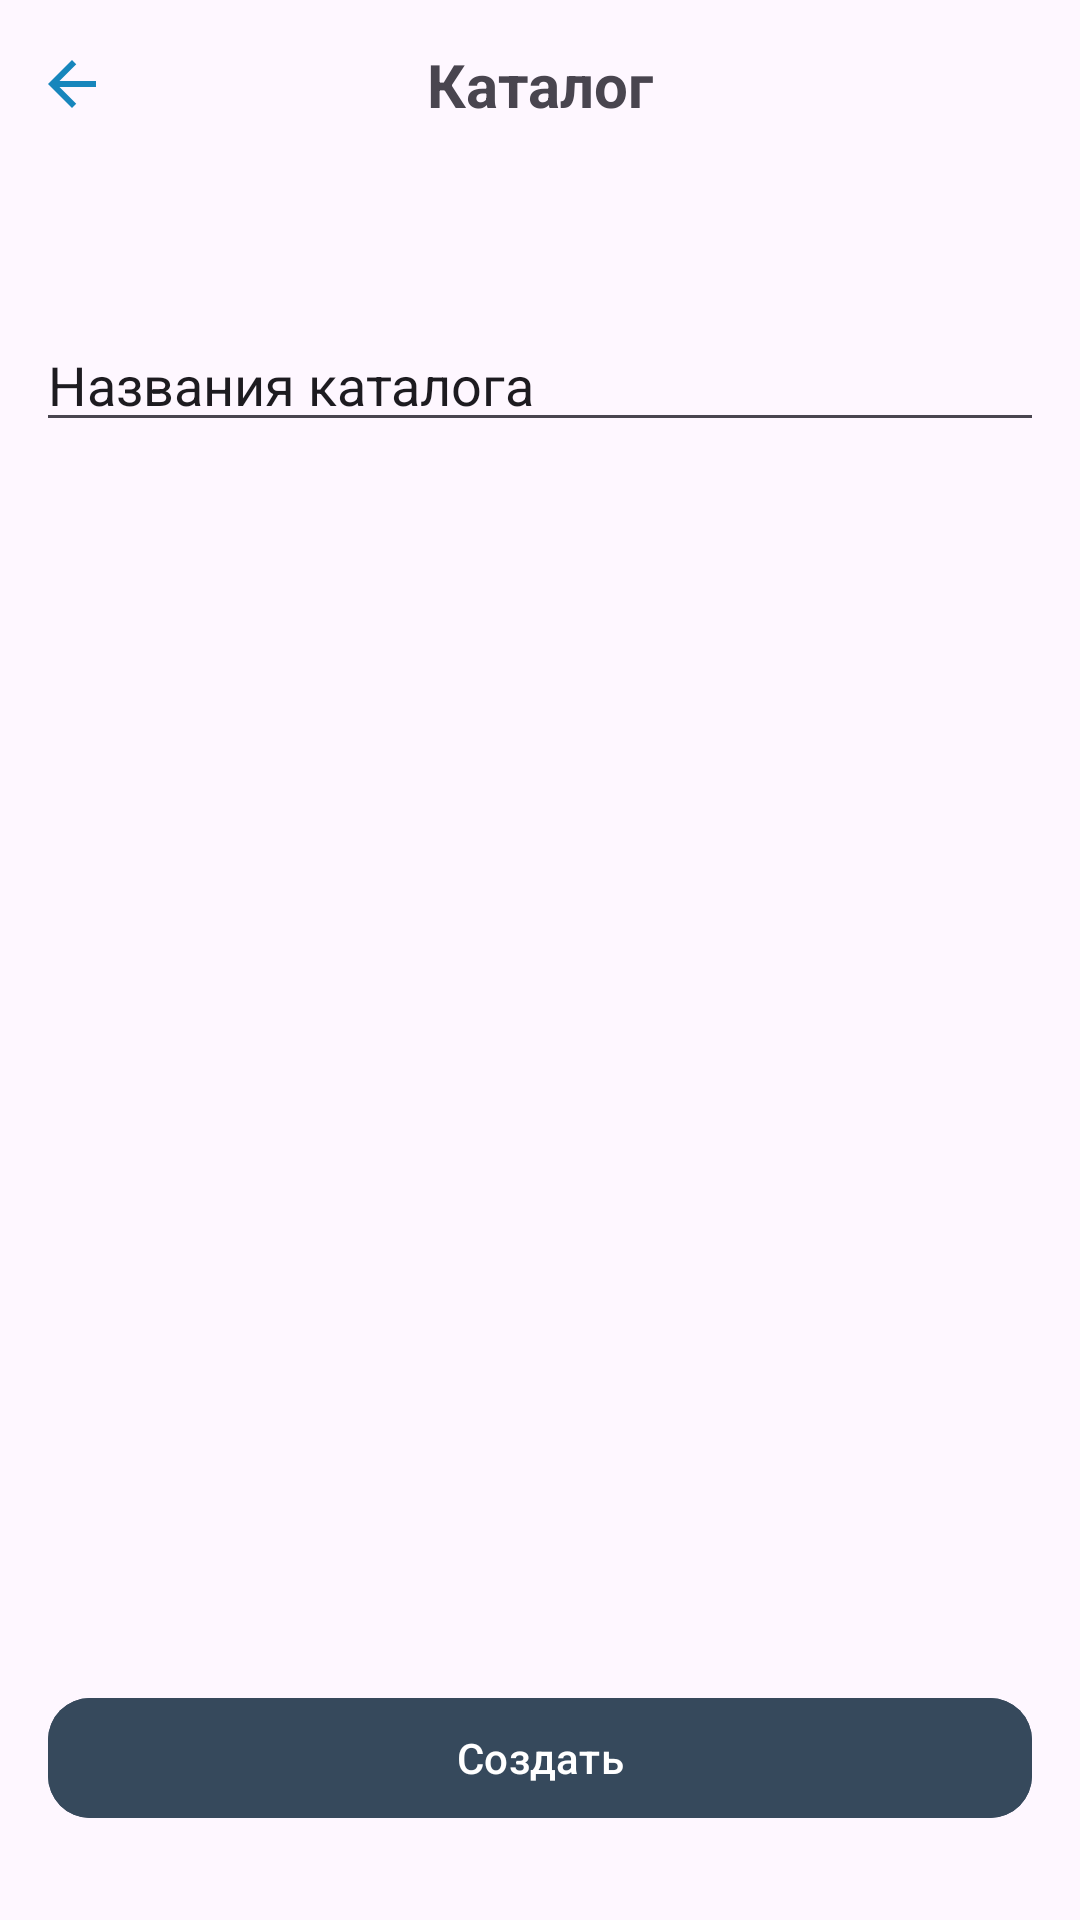

Reconstruct the res/layout file that produces this screen, plus the resources it refers to.
<!-- AndroidManifest.xml: application theme Theme.GalleryViaCatalog -->
<!-- res/layout/fragment_create_catalog.xml -->
<?xml version="1.0" encoding="utf-8"?>
<androidx.constraintlayout.widget.ConstraintLayout xmlns:android="http://schemas.android.com/apk/res/android"
    android:layout_width="match_parent"
    android:layout_height="match_parent"
    xmlns:app="http://schemas.android.com/apk/res-auto"
    xmlns:tools="http://schemas.android.com/tools"
    tools:context=".ui.notifications.CreateCatalogFragment">

    <androidx.constraintlayout.widget.ConstraintLayout
        android:id="@+id/toolbar"
        android:layout_width="match_parent"
        android:layout_height="?android:attr/actionBarSize"
        android:elevation="10dp"
        app:layout_constraintTop_toTopOf="parent">

        <TextView
            android:id="@+id/title"
            android:layout_width="wrap_content"
            android:layout_height="wrap_content"
            android:layout_marginVertical="10dp"
            android:textSize="20sp"
            android:text="Каталог"
            android:textStyle="bold"
            app:layout_constraintBottom_toBottomOf="parent"
            app:layout_constraintLeft_toLeftOf="parent"
            app:layout_constraintRight_toRightOf="parent"
            app:layout_constraintTop_toTopOf="parent" />

        <ImageView
            android:id="@+id/iv_back"
            android:layout_width="wrap_content"
            android:layout_height="wrap_content"
            android:layout_marginStart="12dp"
            android:src="@drawable/baseline_arrow_back_24"
            android:background="?selectableItemBackgroundBorderless"
            android:foreground="?attr/selectableItemBackground"
            app:layout_constraintBottom_toBottomOf="parent"
            app:layout_constraintStart_toStartOf="parent"
            app:layout_constraintTop_toTopOf="parent"
            tools:ignore="UseAppTint" />
    </androidx.constraintlayout.widget.ConstraintLayout>

    <TextView
        app:layout_constraintStart_toStartOf="parent"
        android:layout_marginStart="8dp"
        android:id="@+id/tv_catalog_name"
        android:textSize="18sp"
        android:text="Название"
        android:visibility="gone"
        android:textColor="@color/black"
        app:layout_constraintTop_toBottomOf="@id/toolbar"
        android:layout_width="wrap_content"
        android:layout_height="wrap_content"/>

    <EditText
        android:id="@+id/et_catalog_name"
        android:layout_marginTop="50dp"
        android:text="Названия каталога"
        android:layout_marginHorizontal="12dp"
        android:layout_width="match_parent"
        app:layout_constraintTop_toBottomOf="@id/toolbar"
        android:layout_height="wrap_content"/>

    <LinearLayout
        android:id="@+id/empty_layout"
        android:layout_width="match_parent"
        android:layout_height="wrap_content"
        android:gravity="center"
        android:orientation="vertical"
        android:visibility="gone"
        app:layout_constraintBottom_toBottomOf="parent"
        app:layout_constraintEnd_toEndOf="parent"
        app:layout_constraintStart_toStartOf="parent"
        app:layout_constraintTop_toTopOf="parent">

        <ImageView
            android:id="@+id/iv_circle_plus_btn"
            android:layout_width="wrap_content"
            android:layout_height="wrap_content"
            android:src="@drawable/ic_cirlce_plus" />

        <TextView
            android:layout_width="match_parent"
            android:layout_height="wrap_content"
            android:layout_marginTop="27dp"
            android:gravity="center"
            android:text="Добавить товар"
            android:textStyle="bold"
            android:textColor="@color/black"
            android:textSize="18sp" />

        <TextView
            android:layout_width="match_parent"
            android:layout_height="wrap_content"
            android:layout_marginTop="10dp"
            android:gravity="center"
            android:text="Эта папка пуста"
            android:textColor="@color/black"
            android:textSize="14sp" />
    </LinearLayout>

    <com.google.android.material.button.MaterialButton
        android:layout_width="match_parent"
        android:layout_marginBottom="30dp"
        android:id="@+id/btnCreate"
        app:cornerRadius="14dp"
        android:textColor="@color/white"
        android:backgroundTint="#36495C"
        android:text="Создать"
        android:layout_marginHorizontal="16dp"
        app:layout_constraintBottom_toBottomOf="parent"
        android:layout_height="wrap_content"/>

</androidx.constraintlayout.widget.ConstraintLayout>
<!-- resources referenced by this layout -->
<resources>
  <!-- drawable baseline_arrow_back_24 (drawable) -->
  <vector android:autoMirrored="true" android:height="24dp"
      android:tint="#1786BC" android:viewportHeight="24"
      android:viewportWidth="24" android:width="24dp" xmlns:android="http://schemas.android.com/apk/res/android">
      <path android:fillColor="@android:color/white" android:pathData="M20,11H7.83l5.59,-5.59L12,4l-8,8 8,8 1.41,-1.41L7.83,13H20v-2z"/>
  </vector>
  <!-- drawable ic_cirlce_plus: png bitmap (drawable, 1889 bytes) -->
  <style name="Theme.GalleryViaCatalog" parent="Theme.Material3.Light">
          
          <item name="colorPrimary">@color/purple_500</item>
          <item name="colorPrimaryVariant">@color/purple_700</item>
          <item name="colorOnPrimary">@color/white</item>
          
          <item name="colorSecondary">@color/teal_200</item>
          <item name="android:windowSoftInputMode">adjustResize</item>
          <item name="colorSecondaryVariant">@color/teal_700</item>
          <item name="colorOnSecondary">@color/black</item>
          
          <item name="android:statusBarColor">?attr/colorPrimaryVariant</item>
          
      </style>
  <!-- not gathered from this repository: default colours our renderer supplied (Android Studio template values) -->
  <color name="purple_500">#FF6200EE</color>
  <color name="purple_700">#FF3700B3</color>
  <color name="teal_200">#FF03DAC5</color>
  <color name="teal_700">#FF018786</color>
  <color name="black">#FF000000</color>
  <color name="white">#FFFFFFFF</color>
</resources>
